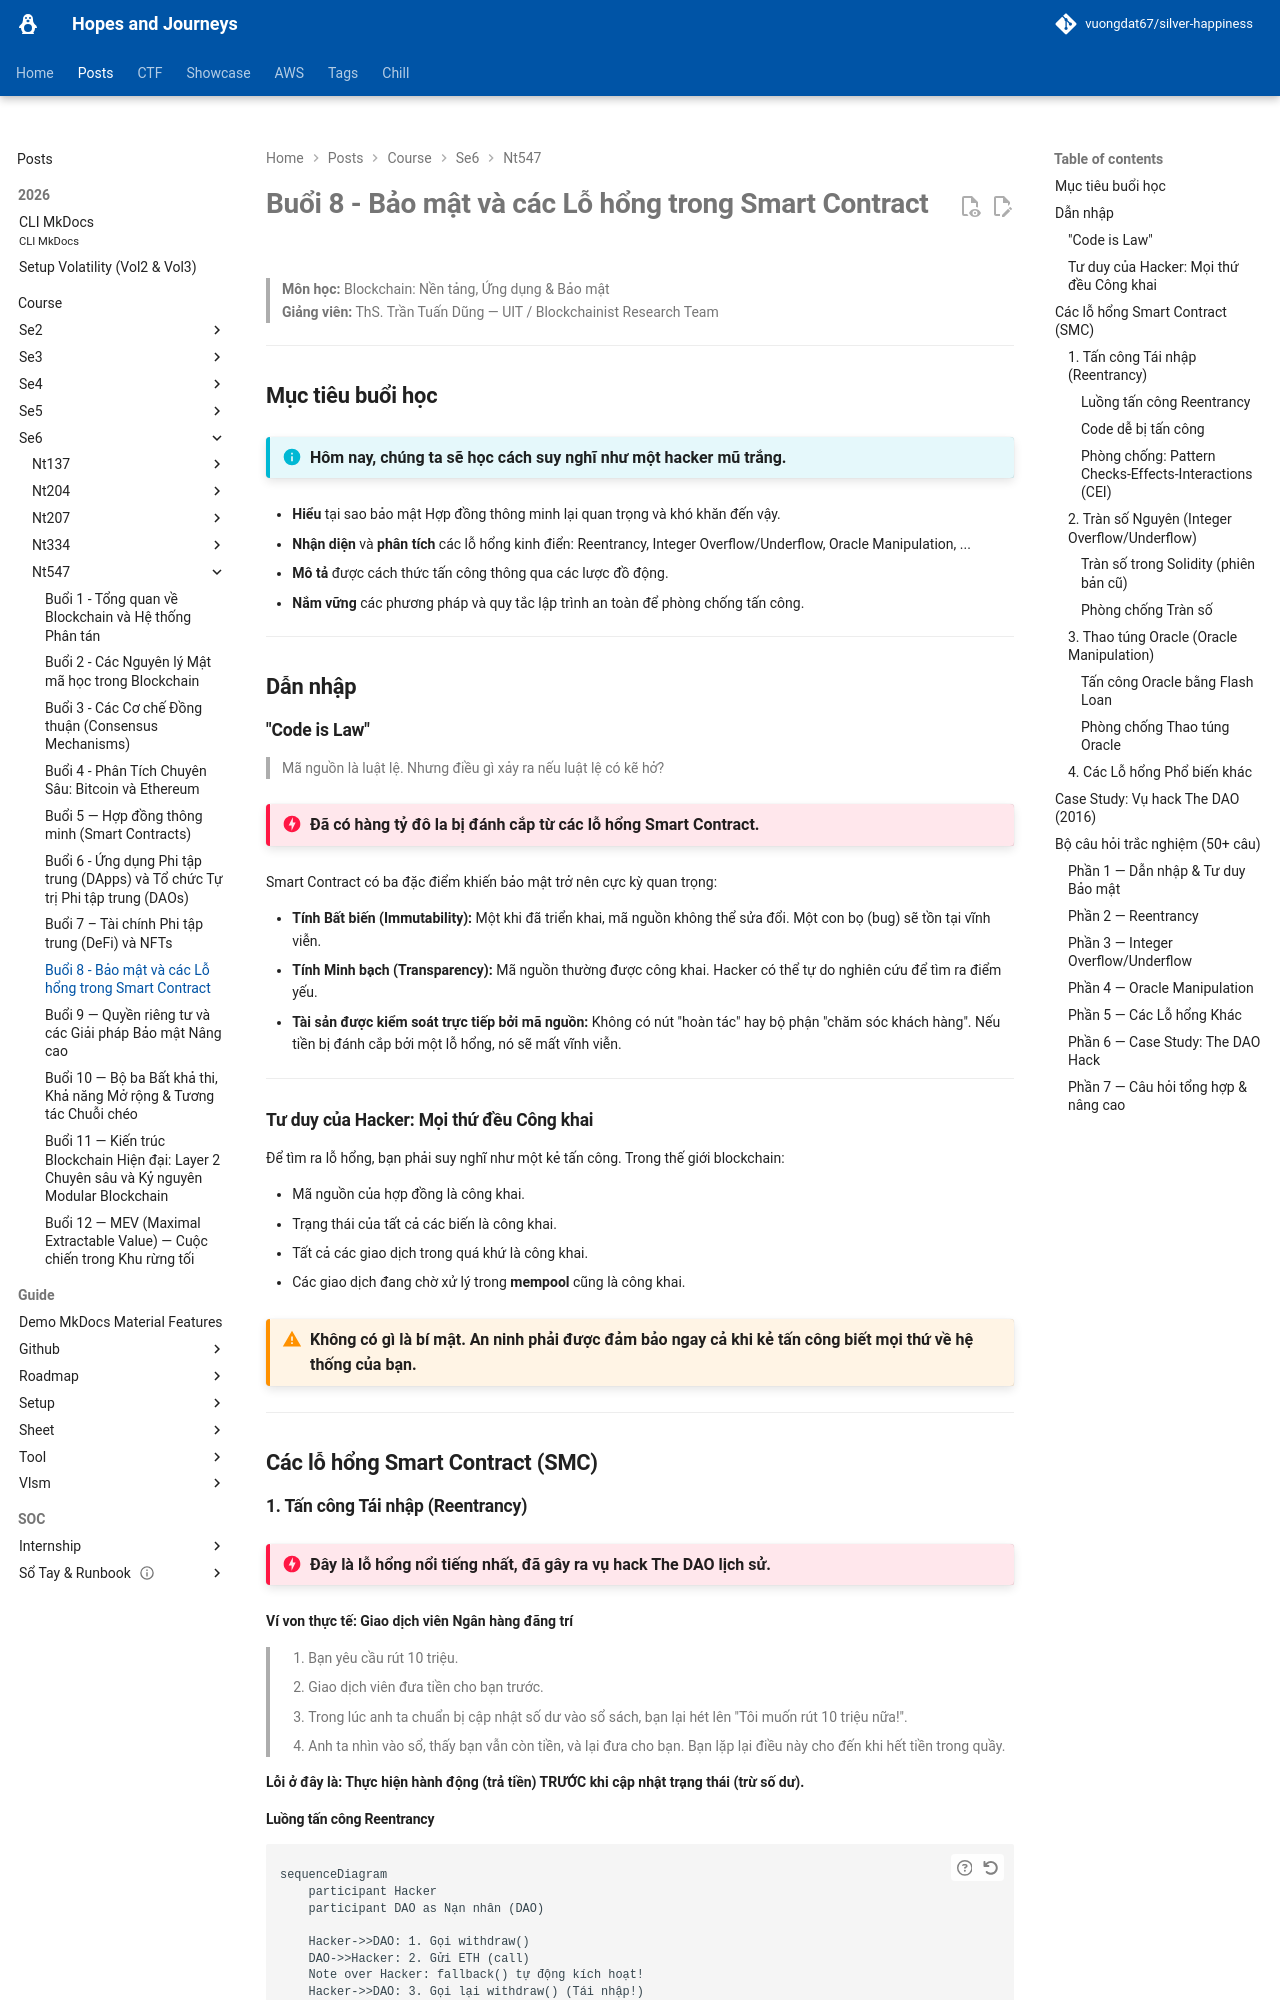

repository: vuongdat67/silver-happiness · page: posts/course/se6/nt547/L8/index.html · generator: mkdocs

# Buổi 8 - Bảo mật và các Lỗ hổng trong Smart Contract

> **Môn học:** Blockchain: Nền tảng, Ứng dụng & Bảo mật  
> **Giảng viên:** ThS. Trần Tuấn Dũng — UIT / Blockchainist Research Team

---

## Mục tiêu buổi học

!!! info "Hôm nay, chúng ta sẽ học cách suy nghĩ như một hacker mũ trắng."

- **Hiểu** tại sao bảo mật Hợp đồng thông minh lại quan trọng và khó khăn đến vậy.
- **Nhận diện** và **phân tích** các lỗ hổng kinh điển: Reentrancy, Integer Overflow/Underflow, Oracle Manipulation, ...
- **Mô tả** được cách thức tấn công thông qua các lược đồ động.
- **Nắm vững** các phương pháp và quy tắc lập trình an toàn để phòng chống tấn công.

---

## Dẫn nhập

### "Code is Law"

> Mã nguồn là luật lệ. Nhưng điều gì xảy ra nếu luật lệ có kẽ hở?

!!! danger "Đã có hàng tỷ đô la bị đánh cắp từ các lỗ hổng Smart Contract."

Smart Contract có ba đặc điểm khiến bảo mật trở nên cực kỳ quan trọng:

- **Tính Bất biến (Immutability):** Một khi đã triển khai, mã nguồn không thể sửa đổi. Một con bọ (bug) sẽ tồn tại vĩnh viễn.
- **Tính Minh bạch (Transparency):** Mã nguồn thường được công khai. Hacker có thể tự do nghiên cứu để tìm ra điểm yếu.
- **Tài sản được kiểm soát trực tiếp bởi mã nguồn:** Không có nút "hoàn tác" hay bộ phận "chăm sóc khách hàng". Nếu tiền bị đánh cắp bởi một lỗ hổng, nó sẽ mất vĩnh viễn.

---

### Tư duy của Hacker: Mọi thứ đều Công khai

Để tìm ra lỗ hổng, bạn phải suy nghĩ như một kẻ tấn công. Trong thế giới blockchain:

- Mã nguồn của hợp đồng là công khai.
- Trạng thái của tất cả các biến là công khai.
- Tất cả các giao dịch trong quá khứ là công khai.
- Các giao dịch đang chờ xử lý trong **mempool** cũng là công khai.

!!! warning "Không có gì là bí mật. An ninh phải được đảm bảo ngay cả khi kẻ tấn công biết mọi thứ về hệ thống của bạn."

---

## Các lỗ hổng Smart Contract (SMC)

### 1. Tấn công Tái nhập (Reentrancy)

!!! danger "Đây là lỗ hổng nổi tiếng nhất, đã gây ra vụ hack The DAO lịch sử."

**Ví von thực tế: Giao dịch viên Ngân hàng đãng trí**

> 1. Bạn yêu cầu rút 10 triệu.
> 2. Giao dịch viên đưa tiền cho bạn trước.
> 3. Trong lúc anh ta chuẩn bị cập nhật số dư vào sổ sách, bạn lại hét lên "Tôi muốn rút 10 triệu nữa!".
> 4. Anh ta nhìn vào sổ, thấy bạn vẫn còn tiền, và lại đưa cho bạn. Bạn lặp lại điều này cho đến khi hết tiền trong quầy.

**Lỗi ở đây là: Thực hiện hành động (trả tiền) TRƯỚC khi cập nhật trạng thái (trừ số dư).**

#### Luồng tấn công Reentrancy

```mermaid
sequenceDiagram
    participant Hacker
    participant DAO as Nạn nhân (DAO)

    Hacker->>DAO: 1. Gọi withdraw()
    DAO->>Hacker: 2. Gửi ETH (call)
    Note over Hacker: fallback() tự động kích hoạt!
    Hacker->>DAO: 3. Gọi lại withdraw() (Tái nhập!)
    DAO->>Hacker: 4. Gửi ETH lần nữa (Balance chưa cập nhật)
    Note over DAO: Lặp cho đến khi cạn tiền
```

#### Code dễ bị tấn công

```solidity
contract EtherBank {
    mapping(address => uint) public balances;

    function withdraw(uint _amount) public {
        require(balances[msg.sender] >= _amount);

        // LỖI: Gửi ETH trước khi cập nhật số dư
        (bool sent, ) = msg.sender.call{value: _amount}("");
        require(sent, "Failed to send Ether");

        balances[msg.sender] -= _amount; // Quá muộn!
    }
}
```
